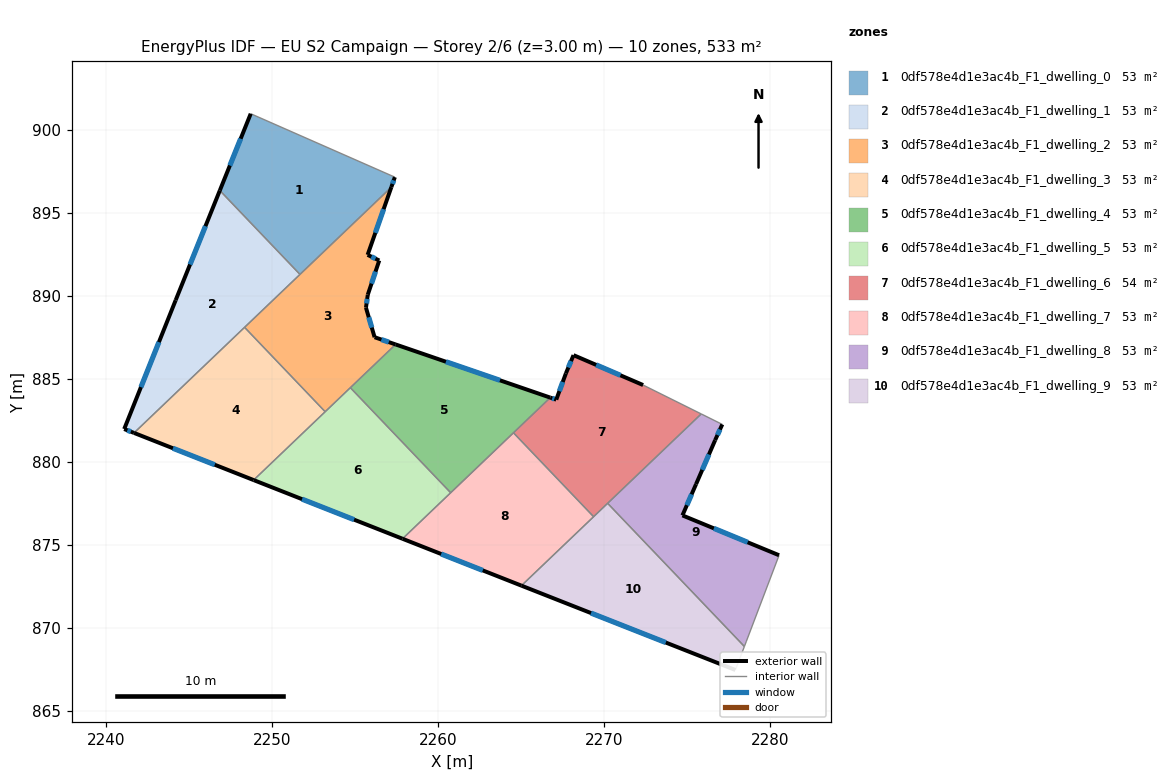
=== STOREY PLAN SPEC (per zone: floor XY polygon, exterior-wall plan segments, windows/doors) ===
zone 1: 0df578e4d1e3ac4b_F1_dwelling_0  (53.3 m²)
  floor: (2257.40, 897.16) (2257.19, 896.56) (2251.69, 891.30) (2246.86, 896.35) (2248.72, 900.98)
  exterior wall: (2257.19, 896.56) – (2257.40, 897.16)  [0.6 m]
    window: (2257.26, 896.75) – (2257.33, 896.96)  [0.2 m²]
  exterior wall: (2248.72, 900.98) – (2246.86, 896.35)  [5.0 m]
    window: (2248.12, 899.47) – (2247.47, 897.86)  [1.8 m²]
  interior walls: 3
zone 2: 0df578e4d1e3ac4b_F1_dwelling_1  (53.3 m²)
  floor: (2246.86, 896.35) (2251.69, 891.30) (2241.69, 881.75) (2241.10, 881.99) (2244.20, 889.75)
  exterior wall: (2246.86, 896.35) – (2244.20, 889.75)  [7.1 m]
    window: (2246.00, 894.21) – (2245.07, 891.90)  [2.6 m²]
  exterior wall: (2241.10, 881.99) – (2241.69, 881.75)  [0.6 m]
    window: (2241.30, 881.91) – (2241.50, 881.83)  [0.2 m²]
  exterior wall: (2244.20, 889.75) – (2241.10, 881.99)  [8.4 m]
    window: (2243.19, 887.22) – (2242.11, 884.51)  [3.1 m²]
  interior walls: 3
zone 3: 0df578e4d1e3ac4b_F1_dwelling_2  (53.3 m²)
  floor: (2257.19, 896.56) (2255.76, 892.48) (2256.46, 892.14) (2255.77, 890.08) (2255.66, 889.30) (2256.18, 887.52) (2257.45, 887.08) (2253.21, 883.03) (2248.35, 888.11)
  exterior wall: (2255.76, 892.48) – (2257.19, 896.56)  [4.3 m]
    window: (2256.23, 893.80) – (2256.73, 895.23)  [1.6 m²]
  exterior wall: (2256.46, 892.14) – (2255.76, 892.48)  [0.8 m]
    window: (2256.24, 892.25) – (2255.99, 892.37)  [0.3 m²]
  exterior wall: (2255.77, 890.08) – (2256.46, 892.14)  [2.2 m]
    window: (2256.00, 890.75) – (2256.24, 891.47)  [0.8 m²]
  exterior wall: (2255.66, 889.30) – (2255.77, 890.08)  [0.8 m]
    window: (2255.70, 889.55) – (2255.74, 889.82)  [0.3 m²]
  exterior wall: (2256.18, 887.52) – (2255.66, 889.30)  [1.9 m]
    window: (2256.01, 888.10) – (2255.83, 888.72)  [0.7 m²]
  exterior wall: (2257.45, 887.08) – (2256.18, 887.52)  [1.3 m]
    window: (2257.04, 887.22) – (2256.59, 887.38)  [0.5 m²]
  interior walls: 5
zone 4: 0df578e4d1e3ac4b_F1_dwelling_3  (53.3 m²)
  floor: (2248.35, 888.11) (2253.21, 883.03) (2248.90, 878.91) (2241.69, 881.75)
  exterior wall: (2241.69, 881.75) – (2248.90, 878.91)  [7.7 m]
    window: (2244.04, 880.83) – (2246.56, 879.84)  [2.8 m²]
  interior walls: 3
zone 5: 0df578e4d1e3ac4b_F1_dwelling_4  (52.8 m²)
  floor: (2266.76, 883.88) (2260.77, 878.15) (2254.72, 884.48) (2257.45, 887.08)
  exterior wall: (2266.76, 883.88) – (2257.45, 887.08)  [9.8 m]
    window: (2263.73, 884.92) – (2260.48, 886.04)  [3.6 m²]
  interior walls: 4
zone 6: 0df578e4d1e3ac4b_F1_dwelling_5  (52.8 m²)
  floor: (2254.72, 884.48) (2260.77, 878.15) (2257.86, 875.38) (2248.90, 878.91)
  exterior wall: (2248.90, 878.91) – (2257.86, 875.38)  [9.6 m]
    window: (2251.81, 877.76) – (2254.95, 876.53)  [3.5 m²]
  interior walls: 4
zone 7: 0df578e4d1e3ac4b_F1_dwelling_6  (54.3 m²)
  floor: (2275.85, 882.90) (2269.37, 876.71) (2264.55, 881.76) (2266.76, 883.88) (2267.12, 883.76) (2267.70, 885.34) (2268.16, 886.44) (2272.35, 884.64)
  exterior wall: (2267.12, 883.76) – (2266.76, 883.88)  [0.4 m]
    window: (2267.01, 883.80) – (2266.88, 883.84)  [0.1 m²]
  exterior wall: (2267.70, 885.34) – (2267.12, 883.76)  [1.7 m]
    window: (2267.51, 884.82) – (2267.31, 884.27)  [0.6 m²]
  exterior wall: (2268.16, 886.44) – (2267.70, 885.34)  [1.2 m]
    window: (2268.01, 886.08) – (2267.85, 885.69)  [0.4 m²]
  exterior wall: (2272.35, 884.64) – (2268.16, 886.44)  [4.6 m]
    window: (2270.99, 885.22) – (2269.53, 885.85)  [1.7 m²]
  interior walls: 5
zone 8: 0df578e4d1e3ac4b_F1_dwelling_7  (53.3 m²)
  floor: (2264.55, 881.76) (2269.37, 876.71) (2265.03, 872.56) (2257.86, 875.38)
  exterior wall: (2257.86, 875.38) – (2265.03, 872.56)  [7.7 m]
    window: (2260.19, 874.46) – (2262.70, 873.47)  [2.8 m²]
  interior walls: 4
zone 9: 0df578e4d1e3ac4b_F1_dwelling_8  (53.3 m²)
  floor: (2277.12, 882.27) (2276.69, 881.32) (2275.54, 878.67) (2274.72, 876.79) (2280.54, 874.39) (2278.56, 869.18) (2278.45, 868.89) (2270.22, 877.51) (2275.85, 882.90)
  exterior wall: (2280.54, 874.39) – (2274.72, 876.79)  [6.3 m]
    window: (2278.65, 875.17) – (2276.61, 876.01)  [2.3 m²]
  exterior wall: (2276.69, 881.32) – (2277.12, 882.27)  [1.0 m]
    window: (2276.83, 881.63) – (2276.98, 881.96)  [0.4 m²]
  exterior wall: (2275.54, 878.67) – (2276.69, 881.32)  [2.9 m]
    window: (2275.92, 879.53) – (2276.32, 880.46)  [1.1 m²]
  exterior wall: (2274.72, 876.79) – (2275.54, 878.67)  [2.1 m]
    window: (2274.99, 877.40) – (2275.28, 878.06)  [0.8 m²]
  interior walls: 5
zone 10: 0df578e4d1e3ac4b_F1_dwelling_9  (53.3 m²)
  floor: (2270.22, 877.51) (2278.45, 868.89) (2277.91, 867.48) (2265.03, 872.56)
  exterior wall: (2265.03, 872.56) – (2277.91, 867.48)  [13.9 m]
    window: (2269.22, 870.90) – (2273.72, 869.13)  [5.1 m²]
  interior walls: 4

=== DERIVED (storey summary) ===
Building: EU S2 Campaign
Storey: 2 of 6  (floor level z = 3.00 m)
Storey gross floor area: 533.0 m²
Zones on this storey: 10
  - 0df578e4d1e3ac4b_F1_dwelling_0: floor 53.3 m²; exterior wall 5.6 m (16.9 m²); 2 window(s) 2.1 m²; WWR 12.2%
  - 0df578e4d1e3ac4b_F1_dwelling_1: floor 53.3 m²; exterior wall 16.1 m (48.3 m²); 3 window(s) 5.9 m²; WWR 12.2%
  - 0df578e4d1e3ac4b_F1_dwelling_2: floor 53.3 m²; exterior wall 11.3 m (33.8 m²); 6 window(s) 4.1 m²; WWR 12.2%
  - 0df578e4d1e3ac4b_F1_dwelling_3: floor 53.3 m²; exterior wall 7.7 m (23.2 m²); 1 window(s) 2.8 m²; WWR 12.2%
  - 0df578e4d1e3ac4b_F1_dwelling_4: floor 52.8 m²; exterior wall 9.8 m (29.5 m²); 1 window(s) 3.6 m²; WWR 12.2%
  - 0df578e4d1e3ac4b_F1_dwelling_5: floor 52.8 m²; exterior wall 9.6 m (28.9 m²); 1 window(s) 3.5 m²; WWR 12.2%
  - 0df578e4d1e3ac4b_F1_dwelling_6: floor 54.3 m²; exterior wall 7.8 m (23.4 m²); 4 window(s) 2.9 m²; WWR 12.2%
  - 0df578e4d1e3ac4b_F1_dwelling_7: floor 53.3 m²; exterior wall 7.7 m (23.1 m²); 1 window(s) 2.8 m²; WWR 12.2%
  - 0df578e4d1e3ac4b_F1_dwelling_8: floor 53.3 m²; exterior wall 12.3 m (36.8 m²); 4 window(s) 4.5 m²; WWR 12.2%
  - 0df578e4d1e3ac4b_F1_dwelling_9: floor 53.3 m²; exterior wall 13.9 m (41.6 m²); 1 window(s) 5.1 m²; WWR 12.2%
Zone adjacency (shared interzone walls):
  - 0df578e4d1e3ac4b_F1_dwelling_0 ↔ 0df578e4d1e3ac4b_F1_dwelling_1
  - 0df578e4d1e3ac4b_F1_dwelling_0 ↔ 0df578e4d1e3ac4b_F1_dwelling_2
  - 0df578e4d1e3ac4b_F1_dwelling_1 ↔ 0df578e4d1e3ac4b_F1_dwelling_2
  - 0df578e4d1e3ac4b_F1_dwelling_1 ↔ 0df578e4d1e3ac4b_F1_dwelling_3
  - 0df578e4d1e3ac4b_F1_dwelling_2 ↔ 0df578e4d1e3ac4b_F1_dwelling_3
  - 0df578e4d1e3ac4b_F1_dwelling_2 ↔ 0df578e4d1e3ac4b_F1_dwelling_4
  - 0df578e4d1e3ac4b_F1_dwelling_2 ↔ 0df578e4d1e3ac4b_F1_dwelling_5
  - 0df578e4d1e3ac4b_F1_dwelling_3 ↔ 0df578e4d1e3ac4b_F1_dwelling_5
  - 0df578e4d1e3ac4b_F1_dwelling_4 ↔ 0df578e4d1e3ac4b_F1_dwelling_5
  - 0df578e4d1e3ac4b_F1_dwelling_4 ↔ 0df578e4d1e3ac4b_F1_dwelling_6
  - 0df578e4d1e3ac4b_F1_dwelling_4 ↔ 0df578e4d1e3ac4b_F1_dwelling_7
  - 0df578e4d1e3ac4b_F1_dwelling_5 ↔ 0df578e4d1e3ac4b_F1_dwelling_7
  - 0df578e4d1e3ac4b_F1_dwelling_6 ↔ 0df578e4d1e3ac4b_F1_dwelling_7
  - 0df578e4d1e3ac4b_F1_dwelling_6 ↔ 0df578e4d1e3ac4b_F1_dwelling_8
  - 0df578e4d1e3ac4b_F1_dwelling_6 ↔ 0df578e4d1e3ac4b_F1_dwelling_9
  - 0df578e4d1e3ac4b_F1_dwelling_7 ↔ 0df578e4d1e3ac4b_F1_dwelling_9
  - 0df578e4d1e3ac4b_F1_dwelling_8 ↔ 0df578e4d1e3ac4b_F1_dwelling_9